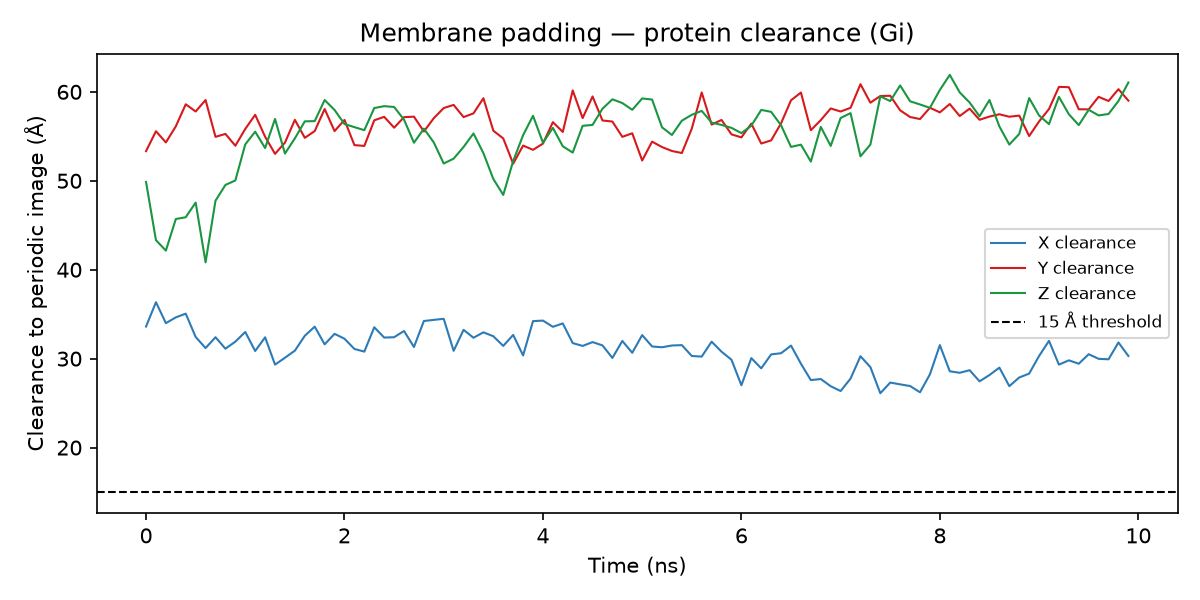

Data behind this chart, as committed beside it:
frame, time_ns, box_x, box_y, box_z, prot_xmin, prot_xmax, prot_ymin, prot_ymax, prot_zmin, prot_zmax, extent_x, extent_y, extent_z, clearance_x, clearance_y, clearance_z, min_clearance, membrane_top_z, membrane_bot_z
0, 0.0, 122.5, 122.5, 176.3, 29.05, 118, 37.09, 106.3, -11.25, 115.2, 88.92, 69.2, 126.4, 33.61, 53.33, 49.87, 33.61, 104.2, 66.98
1, 0.1, 122.5, 122.5, 176.2, 29.52, 115.7, 39.23, 106.1, -18.12, 114.8, 86.13, 66.91, 132.9, 36.35, 55.57, 43.32, 36.35, 104.2, 66.95
2, 0.2, 122.4, 122.4, 176.4, 27.69, 116.1, 36.82, 104.9, -17.63, 116.6, 88.42, 68.1, 134.2, 33.99, 54.31, 42.15, 33.99, 104.2, 66.92
3, 0.3, 122.4, 122.4, 176.5, 27.37, 115.2, 38.35, 104.7, -13.55, 117.2, 87.79, 66.31, 130.8, 34.64, 56.12, 45.7, 34.64, 104.4, 66.82
4, 0.4, 122.4, 122.4, 176.6, 26.96, 114.3, 38.12, 101.9, -14.41, 116.2, 87.32, 63.78, 130.7, 35.06, 58.6, 45.9, 35.06, 104.6, 66.92
5, 0.5, 122.3, 122.3, 176.5, 24.03, 113.9, 39.07, 103.6, -11.9, 117.1, 89.9, 64.54, 129.0, 32.44, 57.79, 47.55, 32.44, 104.5, 66.89
6, 0.6, 122.3, 122.3, 176.7, 23.42, 114.5, 40.6, 103.8, -17.3, 118.5, 91.1, 63.22, 135.8, 31.19, 59.08, 40.83, 31.19, 104.6, 67.01
7, 0.7, 122.3, 122.3, 176.8, 25.14, 115, 39.45, 106.8, -12.94, 116.1, 89.85, 67.32, 129.1, 32.41, 54.94, 47.76, 32.41, 104.8, 67.01
8, 0.8, 122.2, 122.2, 176.9, 24.16, 115.3, 39.08, 106, -10.6, 116.8, 91.12, 66.97, 127.4, 31.12, 55.27, 49.53, 31.12, 104.7, 66.98
9, 0.9, 122.2, 122.2, 177, 23.88, 114.2, 37.87, 106.1, -8.56, 118.4, 90.3, 68.26, 127, 31.91, 53.94, 50.04, 31.91, 104.8, 67.15
10, 1.0, 122.2, 122.2, 176.9, 23.51, 112.7, 37.86, 104.2, -6.89, 115.9, 89.21, 66.38, 122.8, 33.0, 55.83, 54.09, 33.0, 104.7, 67.11
11, 1.1, 122.2, 122.2, 177, 23.33, 114.7, 40.1, 104.9, -5.89, 115.6, 91.32, 64.76, 121.5, 30.86, 57.42, 55.52, 30.86, 104.8, 67.13
12, 1.2, 122.1, 122.1, 177.1, 23.72, 113.4, 39.33, 106.5, -7.34, 116.1, 89.7, 67.15, 123.4, 32.4, 54.95, 53.68, 32.4, 104.8, 67.18
13, 1.3, 122.1, 122.1, 177.3, 22.28, 115, 38.95, 108, -2.61, 117.7, 92.73, 69.03, 120.3, 29.33, 53.03, 56.95, 29.33, 104.7, 67.42
14, 1.4, 122, 122, 177.7, 21.77, 113.6, 38.81, 106.5, -7.72, 116.9, 91.86, 67.68, 124.6, 30.1, 54.29, 53.06, 30.1, 104.9, 67.64
15, 1.5, 122, 122, 177.9, 21.65, 112.7, 37.45, 102.6, -6.91, 116.2, 91.09, 65.15, 123.1, 30.9, 56.85, 54.77, 30.9, 105.2, 67.48
16, 1.6, 122, 122, 177.9, 23.67, 113, 37.2, 104.3, -4.42, 116.8, 89.37, 67.11, 121.2, 32.57, 54.83, 56.68, 32.57, 105.3, 67.43
17, 1.7, 121.8, 121.8, 177.8, 24.43, 112.6, 37.94, 104.2, -4.07, 117.1, 88.21, 66.22, 121.1, 33.6, 55.59, 56.71, 33.6, 105.4, 67.34
18, 1.8, 121.7, 121.7, 177.9, 23.39, 113.5, 38.43, 102.1, -2.64, 116.2, 90.11, 63.65, 118.8, 31.61, 58.07, 59.08, 31.61, 105.3, 67.32
19, 1.9, 121.7, 121.7, 178.3, 23.45, 112.3, 37.25, 103.3, -3.87, 116.5, 88.89, 66.09, 120.3, 32.79, 55.59, 57.96, 32.79, 105.7, 67.6
20, 2.0, 121.7, 121.7, 178.3, 23.12, 112.5, 37.47, 102.3, -4.58, 117.3, 89.42, 64.81, 121.9, 32.24, 56.84, 56.38, 32.24, 105.6, 67.59
21, 2.1, 121.7, 121.7, 178.4, 22.31, 112.9, 37.25, 104.9, -4.7, 117.7, 90.58, 67.65, 122.3, 31.09, 54.01, 56.03, 31.09, 105.7, 67.64
22, 2.2, 121.6, 121.6, 178.7, 22.71, 113.5, 37.03, 104.7, -5.04, 117.9, 90.83, 67.71, 123, 30.79, 53.92, 55.69, 30.79, 105.8, 67.72
23, 2.3, 121.6, 121.6, 178.6, 25.56, 113.7, 39.05, 103.9, -3.07, 117.4, 88.1, 64.83, 120.4, 33.53, 56.8, 58.18, 33.53, 105.8, 67.61
24, 2.4, 121.6, 121.6, 178.7, 25.4, 114.6, 38.02, 102.4, -2.65, 117.7, 89.2, 64.38, 120.3, 32.37, 57.19, 58.39, 32.37, 105.9, 67.69
25, 2.5, 121.6, 121.6, 178.5, 25.69, 114.9, 37.75, 103.4, -3.11, 117.1, 89.24, 65.67, 120.2, 32.41, 55.97, 58.3, 32.41, 105.6, 67.49
26, 2.6, 121.7, 121.7, 178.3, 26.07, 114.7, 38.13, 102.7, -5.2, 116.3, 88.59, 64.55, 121.5, 33.11, 57.15, 56.87, 33.11, 105.5, 67.54
27, 2.7, 121.6, 121.6, 178.7, 23.29, 113.6, 37.13, 101.5, -6.96, 117.5, 90.31, 64.41, 124.4, 31.31, 57.21, 54.28, 31.31, 105.8, 67.65
28, 2.8, 121.7, 121.7, 178.4, 25.03, 112.5, 38.61, 104.8, -6.42, 116.1, 87.45, 66.14, 122.5, 34.23, 55.54, 55.86, 34.23, 105.4, 67.58
29, 2.9, 121.7, 121.7, 178.3, 24.8, 112.1, 38.43, 103.1, -7.15, 116.9, 87.34, 64.66, 124, 34.36, 57.04, 54.31, 34.36, 105.5, 67.69
30, 3.0, 121.6, 121.6, 178.4, 24.36, 111.5, 38.32, 101.8, -9.3, 117.2, 87.13, 63.44, 126.5, 34.48, 58.18, 51.94, 34.48, 105.5, 67.61
31, 3.1, 121.7, 121.7, 178.3, 23.32, 114.2, 38.27, 101.5, -9.59, 116.2, 90.86, 63.21, 125.8, 30.88, 58.53, 52.49, 30.88, 105.4, 67.63
32, 3.2, 122, 122, 178.1, 24.25, 113, 39.82, 104.6, -8.3, 116, 88.73, 64.8, 124.3, 33.24, 57.16, 53.8, 33.24, 105.3, 67.43
33, 3.3, 121.8, 121.8, 178, 24.46, 113.9, 39.0, 103.2, -6.53, 116.2, 89.45, 64.21, 122.7, 32.35, 57.58, 55.32, 32.35, 105.4, 67.34
34, 3.4, 121.9, 121.9, 177.9, 24.25, 113.2, 38.58, 101.2, -8.3, 116.5, 88.92, 62.6, 124.8, 32.96, 59.28, 53.11, 32.96, 105.3, 67.37
35, 3.5, 121.8, 121.8, 178.1, 23.44, 112.7, 37.83, 104, -12.16, 115.8, 89.25, 66.15, 127.9, 32.52, 55.63, 50.2, 32.52, 105.5, 67.34
36, 3.6, 121.6, 121.6, 178.7, 24.59, 114.7, 38.6, 105.4, -14.01, 116.3, 90.16, 66.83, 130.3, 31.43, 54.76, 48.41, 31.43, 105.9, 67.65
37, 3.7, 121.7, 121.7, 178.4, 24.37, 113.4, 37.85, 107.6, -9.93, 116.3, 89.02, 69.78, 126.2, 32.67, 51.92, 52.22, 32.67, 105.7, 67.55
38, 3.8, 121.5, 121.5, 178.9, 22.94, 114.1, 37.31, 104.8, -7.06, 116.7, 91.14, 67.53, 123.8, 30.36, 53.96, 55.13, 30.36, 105.9, 67.85
39, 3.9, 121.5, 121.5, 179, 23.72, 111, 36.66, 104.6, -5.85, 115.8, 87.23, 67.97, 121.7, 34.22, 53.48, 57.31, 34.22, 105.9, 67.8
40, 4.0, 121.5, 121.5, 178.9, 25.31, 112.5, 37.28, 104.6, -7.27, 117.4, 87.23, 67.32, 124.7, 34.28, 54.18, 54.28, 34.28, 105.8, 67.83
41, 4.1, 121.5, 121.5, 179.0, 23.96, 111.9, 38.93, 103.8, -6.33, 116.7, 87.9, 64.88, 123, 33.58, 56.59, 55.95, 33.58, 105.9, 67.84
42, 4.2, 121.5, 121.5, 179.1, 24.56, 112.1, 38.68, 104.7, -6.73, 118.5, 87.54, 66.01, 125.2, 33.96, 55.49, 53.88, 33.96, 105.8, 67.99
43, 4.3, 121.4, 121.4, 179.2, 24.28, 113.9, 40.08, 101.3, -7.58, 118.5, 89.65, 61.24, 126, 31.75, 60.16, 53.17, 31.75, 106, 67.81
44, 4.4, 121.4, 121.4, 179.6, 24.52, 114.5, 37.67, 102, -5.67, 117.8, 89.95, 64.33, 123.5, 31.43, 57.05, 56.18, 31.43, 106.1, 68.05
45, 4.5, 121, 121, 180.4, 24.34, 113.5, 39.31, 100.9, -5.59, 118.5, 89.16, 61.54, 124.1, 31.86, 59.48, 56.28, 31.86, 106.6, 68.32
46, 4.6, 120.9, 120.9, 180.5, 24.35, 113.8, 37.02, 101.2, -5.42, 117, 89.41, 64.13, 122.4, 31.49, 56.78, 58.1, 31.49, 106.8, 68.35
47, 4.7, 120.9, 120.9, 180.6, 23.5, 114.3, 36.93, 101.1, -2.9, 118.6, 90.79, 64.2, 121.5, 30.08, 56.66, 59.16, 30.08, 107.0, 68.36
48, 4.8, 120.8, 120.8, 181.2, 25.18, 114, 35.65, 101.5, -4.91, 117.5, 88.77, 65.82, 122.5, 31.99, 54.94, 58.74, 31.99, 107.2, 68.76
49, 4.9, 120.7, 120.7, 181.4, 25.19, 115.2, 36.46, 101.8, -5.4, 118, 90.03, 65.35, 123.4, 30.66, 55.34, 57.98, 30.66, 107.2, 68.73
50, 5.0, 120.7, 120.7, 181.3, 26.62, 114.7, 35.92, 104.3, -3.8, 118.3, 88.03, 68.4, 122.1, 32.65, 52.28, 59.26, 32.65, 107, 68.8
51, 5.1, 120.7, 120.7, 181.2, 25.85, 115.2, 37.07, 103.4, -4.55, 117.5, 89.36, 66.33, 122, 31.37, 54.4, 59.13, 31.37, 107.1, 68.52
52, 5.2, 120.8, 120.8, 181.1, 25.72, 115.2, 37.16, 104.1, -8.02, 117.1, 89.49, 66.98, 125.1, 31.28, 53.79, 56.01, 31.28, 107.1, 68.56
53, 5.3, 120.7, 120.7, 181.3, 25.31, 114.5, 37.23, 104.5, -8.26, 117.9, 89.19, 67.32, 126.2, 31.48, 53.35, 55.15, 31.48, 107.2, 68.63
54, 5.4, 120.6, 120.6, 181.4, 25.15, 114.2, 36.29, 103.8, -6.72, 117.9, 89.1, 67.49, 124.6, 31.52, 53.12, 56.76, 31.52, 107.1, 68.7
55, 5.5, 120.6, 120.6, 181.6, 24.54, 114.8, 35.66, 100.4, -6.1, 118.1, 90.29, 64.73, 124.2, 30.3, 55.86, 57.42, 30.3, 107.2, 68.88
56, 5.6, 120.6, 120.6, 181.7, 25.0, 115.3, 37.56, 98.21, -5.76, 118, 90.34, 60.64, 123.8, 30.23, 59.93, 57.86, 30.23, 107.3, 68.89
57, 5.7, 120.5, 120.5, 182.2, 26.06, 114.7, 36.97, 101.2, -7.74, 117.9, 88.59, 64.18, 125.7, 31.91, 56.32, 56.54, 31.91, 107.8, 69.07
58, 5.8, 120.4, 120.4, 182.2, 24.88, 114.5, 36.88, 100.4, -8.24, 117.7, 89.58, 63.52, 125.9, 30.78, 56.84, 56.28, 30.78, 107.8, 68.98
59, 5.9, 120.3, 120.3, 182.3, 23.01, 113.5, 37.37, 102.5, -8.47, 117.8, 90.46, 65.12, 126.3, 29.88, 55.22, 55.95, 29.88, 107.9, 68.94
... 40 more rows
